Run: headless pygame with SDL's dummy video driver; simulated clock (each Clock.tick advances the game by its frame time, no real sleeping); random seed 0; keys injected as events and as key.get_pressed() state; no mouse input.
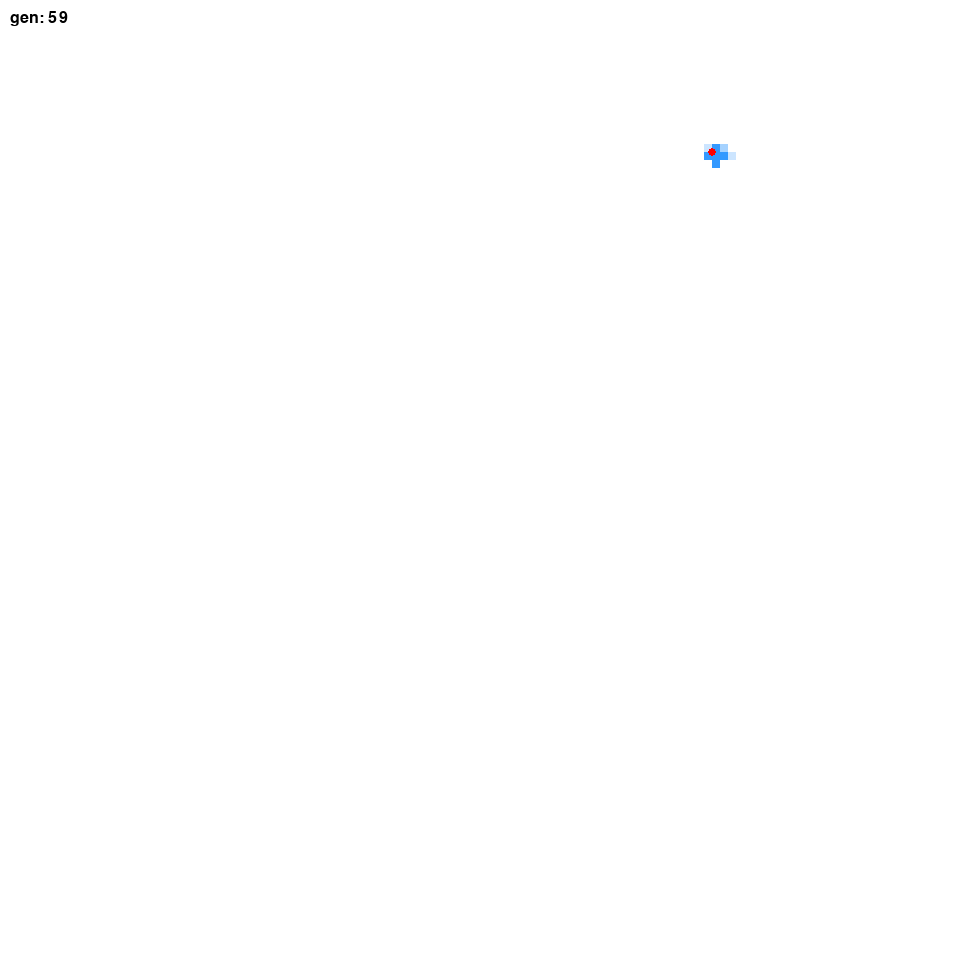
Frame 1 of 4 · flips 1–60 · no input
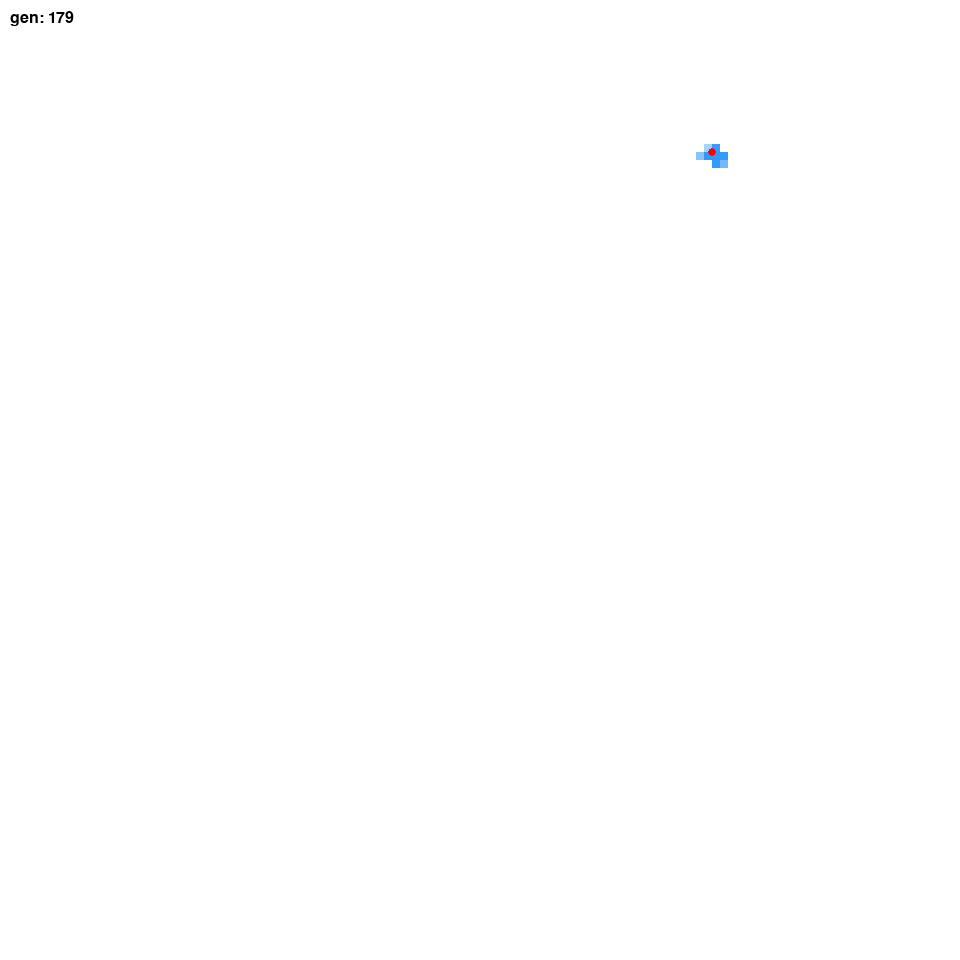
Frame 2 of 4 · flips 61–180 · tapped SPACE, RETURN · held RIGHT (→), D
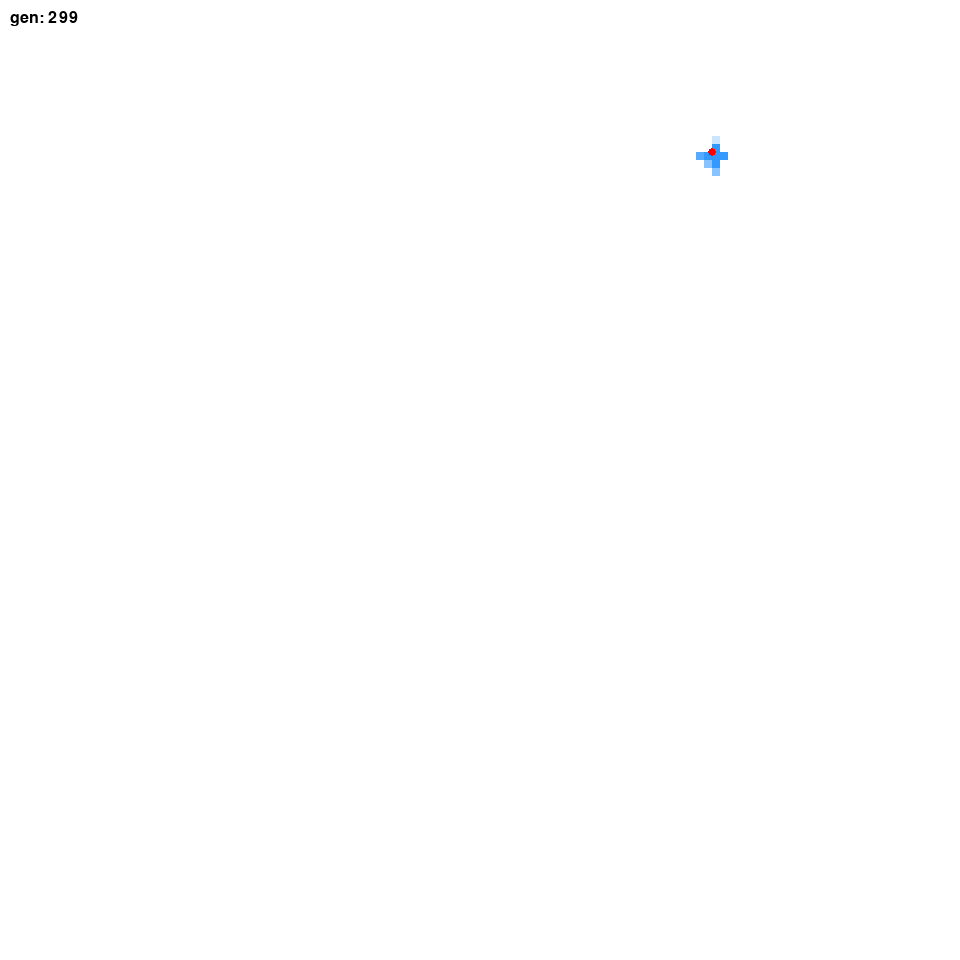
Frame 3 of 4 · flips 181–300 · held DOWN (↓), S
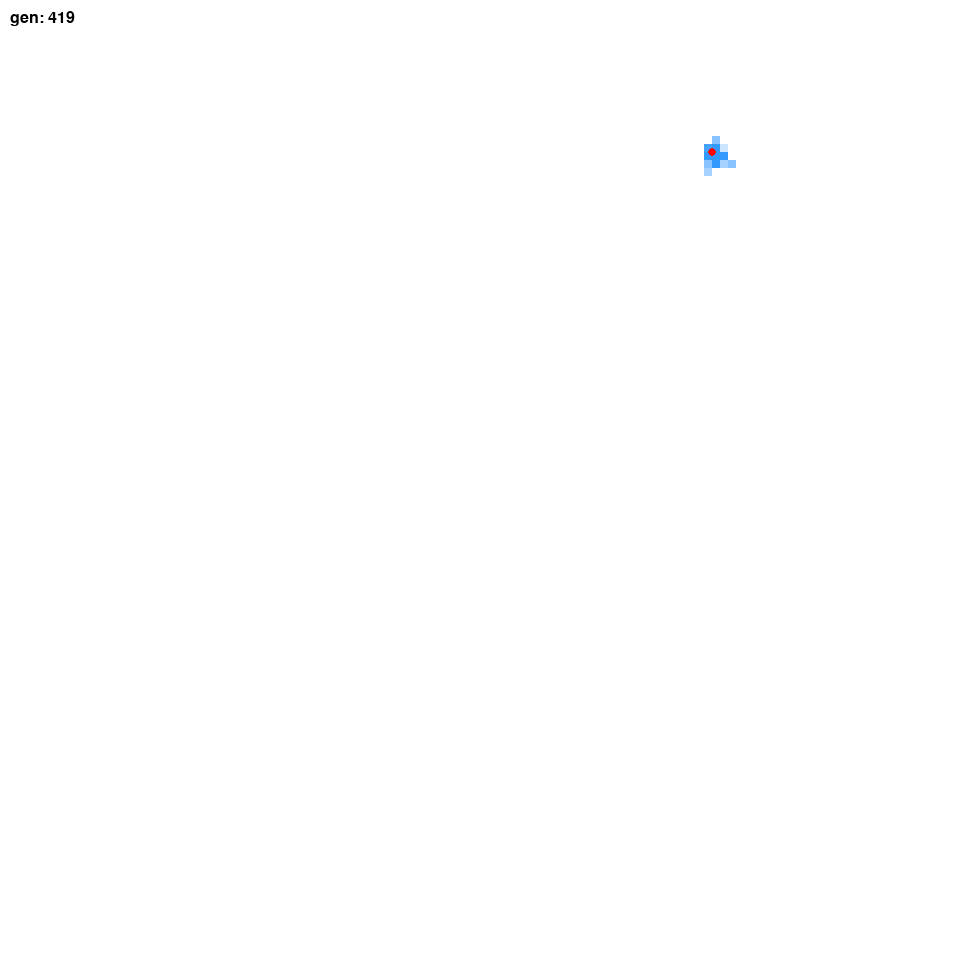
Frame 4 of 4 · flips 301–420 · held LEFT (←), A, UP (↑), W

The pygame program that drew these frames:

from random import randint, choice, random
from time import sleep
import pygame


class Genome:
    x: int
    y: int

    def __init__(self, x: int, y: int, random=False):
        """Create a new random genome."""
        if random:
            self.x = randint(0, x)
            self.y = randint(0, y)
        else:
            self.x = x
            self.y = y

    def fitness(self, target: tuple[int, int]) -> float:
        """Return the fitness of the genome."""
        xdist = max(0.1, abs(self.x - target[0]))
        ydist = max(0.1, abs(self.y - target[1]))
        return 1 / (xdist**2 + ydist**2)


class Population:
    x: int
    y: int
    points: list[Genome]
    target: tuple[int, int]
    generation: int

    def __init__(self, size: int, x: int, y: int):
        """Create new population with `size` members."""
        self.points = []
        for _ in range(size):
            self.points.append(Genome(x, y, random=True))

        tx = randint(0, x)
        ty = randint(0, y)
        self.target = (tx, ty)

        self.x = x
        self.y = y

        self.generation = 0

    def do_generation(self, mut_rate=0.1, k=5, max_mut=5):
        """
        Do a generation of evolution.

        Returns mean fitness.
        """

        # Do tournament selection
        newpop = []
        parents = []
        best = max(self.points, key=lambda p: p.fitness(self.target))
        newpop.append(best)
        parents.append(best)
        for _ in range(len(self.points) // 2):
            # pick k points at random
            options = []
            for _ in range(k):
                options.append(choice(self.points))

            # Append the randomly selected point with greatest fitness
            parents.append(max(options, key=lambda p: p.fitness(self.target)))

        while len(newpop) < len(self.points):
            # select random parents
            p1 = choice(parents)
            p2 = choice(parents)

            # do crossover
            if random() < 0.5:
                child = Genome(p1.x, p2.y)
            else:
                child = p1

            newpop.append(child)

        # Do mutation
        for point in newpop[1:]:
            if random() < mut_rate:
                point.x += randint(-max_mut, max_mut)
                point.x = min(max(0, point.x), self.x)
            if random() < mut_rate:
                point.y += randint(-max_mut, max_mut)
                point.y = min(max(0, point.y), self.y)

        self.points = newpop
        self.generation += 1

    def avg_fitness(self) -> float:
        """Compute the average fitness of the current population."""
        sum = 0
        for p in self.points:
            sum += p.fitness(self.target)

        return sum / len(self.points)


if __name__ == "__main__":
    CELL_SIZE = 8
    pop = Population(400, 120, 120)

    pygame.init()
    pygame.font.init()
    screen = pygame.display.set_mode([pop.x * CELL_SIZE, pop.y * CELL_SIZE])
    font = pygame.font.SysFont("Arial", 24)

    running = True
    while running:
        for e in pygame.event.get():
            if e.type == pygame.QUIT:
                running = False

        # Log average fitness
        avg = pop.avg_fitness()
        print("generation:", pop.generation, "- mean fitness:", avg)

        # Draw population
        screen.fill((255, 255, 255))
        for p in pop.points:
            surf = pygame.Surface((CELL_SIZE, CELL_SIZE))
            surf.set_alpha(64)
            surf.fill((51, 153, 255))
            screen.blit(surf, (p.x * CELL_SIZE, p.y * CELL_SIZE))

        # Draw target
        pygame.draw.circle(
            screen,
            (255, 0, 0),
            (pop.target[0] * CELL_SIZE, pop.target[1] * CELL_SIZE),
            CELL_SIZE / 2,
        )

        # Display generation count in window
        text = font.render("gen: " + str(pop.generation), True, (0, 0, 0))
        screen.blit(text, (10, 10))

        pygame.display.flip()

        # Evolve
        pop.do_generation(0.1, 2, 1)
        sleep(0.1)

    pygame.quit()
